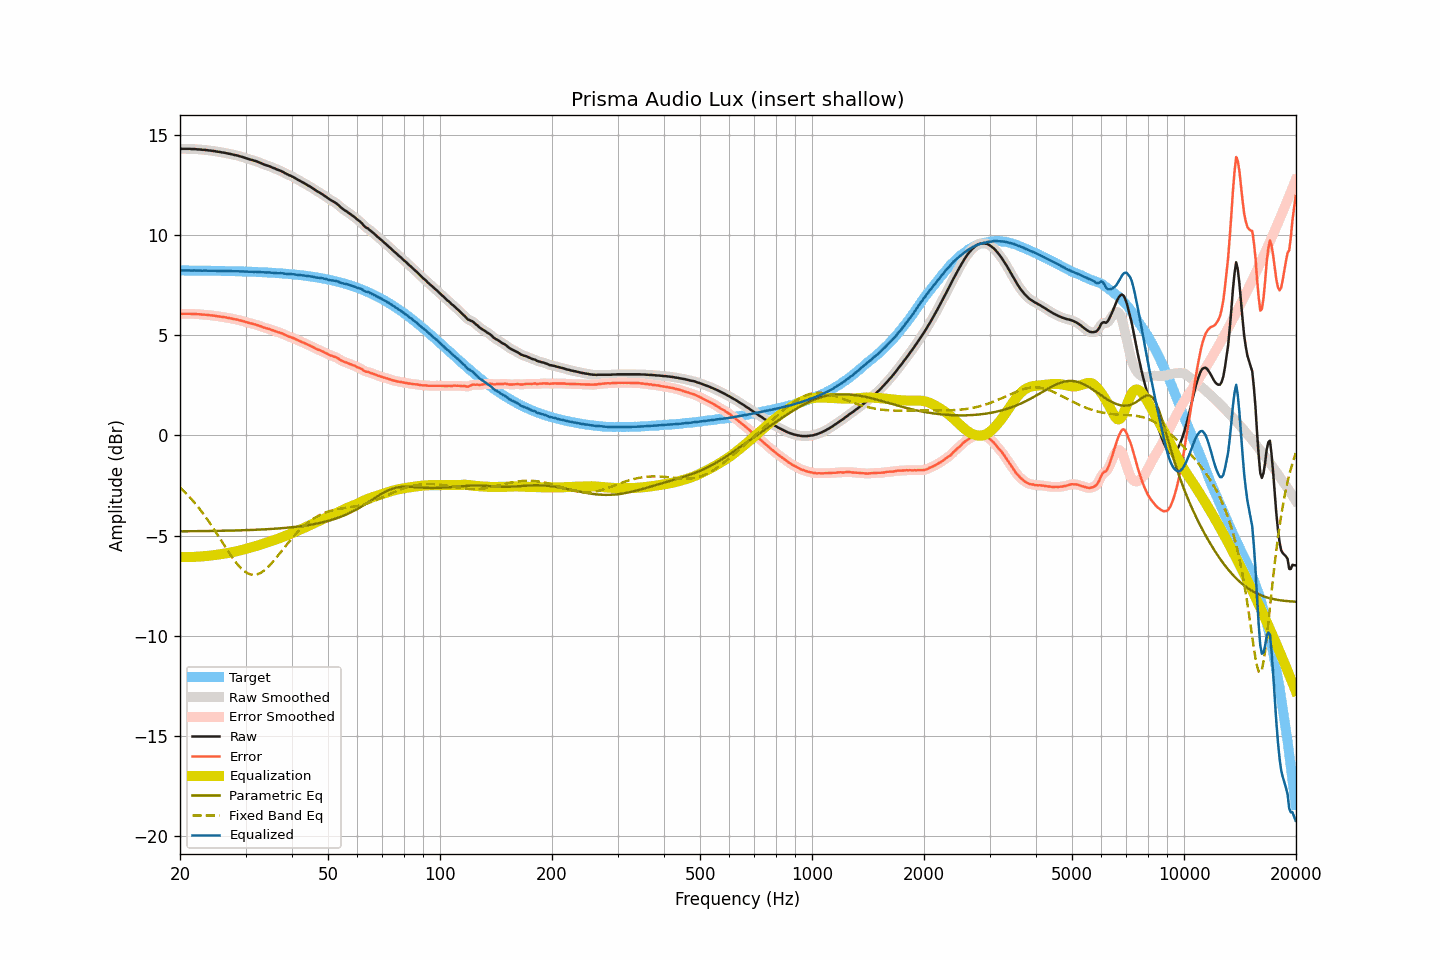

Source data for this figure (header and first rows):
frequency, raw, smoothed, error, error_smoothed, equalization, parametric_eq, fixed_band_eq, equalized_raw, equalized_smoothed, target
20.00, 14.30, 14.30, 6.07, 6.07, -6.07, -4.78, -2.60, 8.23, 8.23, 8.23
20.20, 14.30, 14.30, 6.07, 6.07, -6.07, -4.78, -2.67, 8.23, 8.23, 8.23
20.40, 14.30, 14.30, 6.07, 6.07, -6.07, -4.78, -2.75, 8.23, 8.23, 8.23
20.61, 14.30, 14.30, 6.07, 6.07, -6.07, -4.78, -2.83, 8.23, 8.23, 8.23
20.81, 14.30, 14.30, 6.07, 6.07, -6.07, -4.78, -2.91, 8.23, 8.23, 8.23
21.02, 14.30, 14.30, 6.07, 6.07, -6.07, -4.78, -2.99, 8.23, 8.23, 8.23
21.23, 14.30, 14.30, 6.07, 6.07, -6.07, -4.78, -3.08, 8.23, 8.23, 8.23
21.44, 14.29, 14.29, 6.06, 6.07, -6.07, -4.78, -3.17, 8.22, 8.23, 8.23
21.66, 14.29, 14.29, 6.06, 6.06, -6.06, -4.78, -3.26, 8.23, 8.23, 8.23
21.87, 14.29, 14.28, 6.06, 6.06, -6.06, -4.78, -3.35, 8.23, 8.23, 8.23
22.09, 14.28, 14.28, 6.05, 6.05, -6.05, -4.78, -3.45, 8.22, 8.23, 8.22
22.31, 14.27, 14.27, 6.04, 6.05, -6.05, -4.78, -3.55, 8.22, 8.22, 8.22
22.54, 14.27, 14.26, 6.05, 6.04, -6.04, -4.77, -3.65, 8.22, 8.22, 8.22
22.76, 14.26, 14.26, 6.04, 6.04, -6.04, -4.77, -3.75, 8.22, 8.22, 8.22
22.99, 14.25, 14.25, 6.03, 6.03, -6.03, -4.77, -3.86, 8.22, 8.22, 8.22
23.22, 14.25, 14.25, 6.03, 6.03, -6.03, -4.77, -3.96, 8.22, 8.22, 8.22
23.45, 14.24, 14.24, 6.02, 6.02, -6.02, -4.77, -4.08, 8.22, 8.22, 8.22
23.69, 14.23, 14.23, 6.01, 6.01, -6.01, -4.77, -4.19, 8.22, 8.22, 8.22
23.92, 14.22, 14.22, 6.00, 6.00, -6.00, -4.77, -4.30, 8.22, 8.22, 8.22
24.16, 14.21, 14.21, 5.99, 5.99, -5.99, -4.77, -4.42, 8.21, 8.21, 8.22
24.40, 14.20, 14.20, 5.98, 5.99, -5.98, -4.77, -4.54, 8.21, 8.22, 8.21
24.65, 14.19, 14.19, 5.98, 5.97, -5.97, -4.76, -4.66, 8.21, 8.21, 8.21
24.89, 14.18, 14.17, 5.97, 5.96, -5.96, -4.76, -4.79, 8.21, 8.21, 8.21
25.14, 14.16, 14.16, 5.95, 5.95, -5.95, -4.76, -4.91, 8.21, 8.21, 8.21
25.39, 14.15, 14.15, 5.94, 5.94, -5.94, -4.76, -5.04, 8.21, 8.21, 8.21
25.65, 14.14, 14.13, 5.93, 5.93, -5.93, -4.76, -5.16, 8.21, 8.21, 8.21
25.91, 14.12, 14.12, 5.91, 5.92, -5.92, -4.76, -5.29, 8.20, 8.21, 8.21
26.16, 14.11, 14.11, 5.90, 5.91, -5.90, -4.76, -5.42, 8.20, 8.21, 8.20
26.43, 14.10, 14.09, 5.90, 5.89, -5.89, -4.75, -5.54, 8.21, 8.20, 8.20
26.69, 14.08, 14.08, 5.88, 5.88, -5.88, -4.75, -5.67, 8.20, 8.20, 8.20
26.96, 14.06, 14.06, 5.86, 5.86, -5.86, -4.75, -5.79, 8.20, 8.20, 8.20
27.23, 14.05, 14.05, 5.85, 5.85, -5.85, -4.75, -5.91, 8.20, 8.20, 8.20
27.50, 14.03, 14.03, 5.83, 5.83, -5.83, -4.75, -6.03, 8.19, 8.19, 8.20
27.77, 14.01, 14.01, 5.81, 5.82, -5.82, -4.74, -6.14, 8.19, 8.19, 8.19
28.05, 13.99, 13.99, 5.80, 5.80, -5.80, -4.74, -6.25, 8.19, 8.19, 8.19
28.33, 13.98, 13.97, 5.79, 5.78, -5.78, -4.74, -6.36, 8.19, 8.19, 8.19
28.62, 13.96, 13.95, 5.77, 5.77, -5.77, -4.74, -6.46, 8.19, 8.19, 8.19
28.90, 13.93, 13.93, 5.74, 5.75, -5.75, -4.74, -6.54, 8.18, 8.19, 8.19
29.19, 13.91, 13.91, 5.73, 5.73, -5.72, -4.73, -6.63, 8.18, 8.18, 8.18
29.48, 13.89, 13.88, 5.71, 5.70, -5.70, -4.73, -6.70, 8.19, 8.18, 8.18
29.78, 13.86, 13.86, 5.68, 5.68, -5.68, -4.73, -6.77, 8.18, 8.18, 8.18
30.08, 13.83, 13.83, 5.65, 5.66, -5.66, -4.73, -6.83, 8.17, 8.17, 8.18
30.38, 13.81, 13.80, 5.64, 5.63, -5.64, -4.72, -6.88, 8.17, 8.17, 8.17
30.68, 13.78, 13.78, 5.61, 5.61, -5.62, -4.72, -6.91, 8.16, 8.17, 8.17
30.99, 13.76, 13.76, 5.59, 5.59, -5.59, -4.72, -6.94, 8.17, 8.17, 8.17
31.30, 13.74, 13.74, 5.57, 5.57, -5.57, -4.71, -6.95, 8.17, 8.16, 8.16
31.61, 13.71, 13.71, 5.55, 5.55, -5.55, -4.71, -6.96, 8.16, 8.16, 8.16
31.93, 13.69, 13.69, 5.53, 5.53, -5.53, -4.71, -6.94, 8.16, 8.16, 8.16
32.24, 13.66, 13.66, 5.50, 5.50, -5.50, -4.70, -6.93, 8.16, 8.16, 8.15
32.57, 13.63, 13.63, 5.48, 5.48, -5.47, -4.70, -6.90, 8.15, 8.15, 8.15
32.89, 13.60, 13.59, 5.45, 5.45, -5.45, -4.70, -6.86, 8.15, 8.15, 8.15
33.22, 13.56, 13.56, 5.42, 5.42, -5.42, -4.69, -6.81, 8.14, 8.14, 8.14
33.55, 13.53, 13.53, 5.39, 5.39, -5.40, -4.69, -6.76, 8.13, 8.13, 8.14
33.89, 13.50, 13.50, 5.36, 5.36, -5.37, -4.68, -6.69, 8.13, 8.13, 8.14
34.23, 13.47, 13.47, 5.34, 5.34, -5.34, -4.68, -6.62, 8.13, 8.13, 8.13
34.57, 13.45, 13.44, 5.32, 5.32, -5.31, -4.67, -6.54, 8.13, 8.13, 8.13
34.92, 13.42, 13.41, 5.30, 5.29, -5.29, -4.67, -6.46, 8.13, 8.13, 8.12
35.27, 13.38, 13.38, 5.26, 5.27, -5.26, -4.66, -6.37, 8.12, 8.12, 8.12
35.62, 13.35, 13.35, 5.24, 5.24, -5.24, -4.66, -6.28, 8.11, 8.11, 8.11
35.97, 13.32, 13.31, 5.21, 5.21, -5.21, -4.65, -6.18, 8.11, 8.10, 8.11
... 635 more rows
